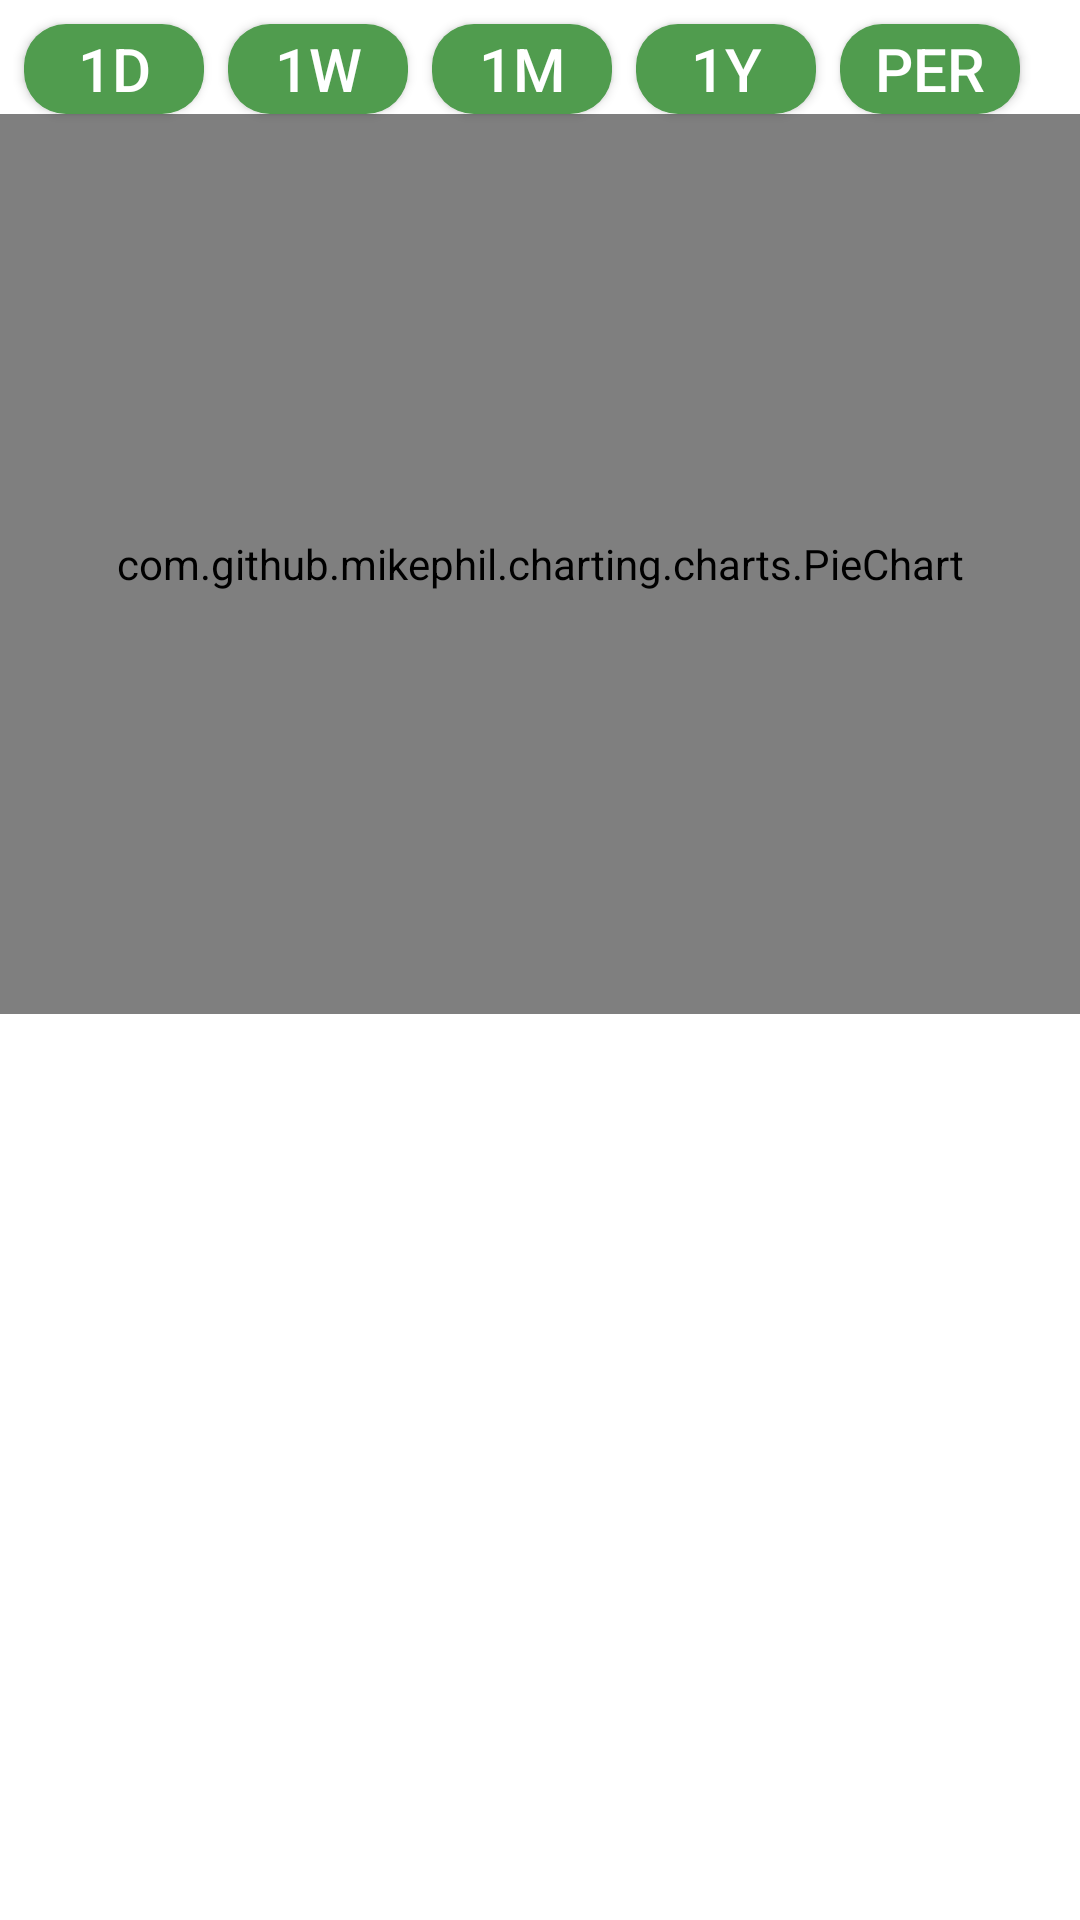

Write the Android layout XML for this screen, with the resource values it uses.
<!-- AndroidManifest.xml: application theme AppTheme -->
<!-- res/layout/fragment_pie_chart.xml -->
<?xml version="1.0" encoding="utf-8"?>
<RelativeLayout
xmlns:android="http://schemas.android.com/apk/res/android"
android:layout_width="match_parent"
android:layout_height="match_parent"
android:background="@android:color/white"
android:orientation="vertical">

<Button
android:id="@+id/chart_btn0"
android:textColor="#FFFFFF"
android:layout_width="60dp"
android:layout_height="30dp"
android:textSize="20sp"
android:layout_marginTop="8dp"
android:layout_marginLeft="8dp"
android:background="@drawable/buttonshape"
android:text="1d">
</Button>

<Button
android:id="@+id/chart_btn1"
android:text="1w"
android:textColor="#FFFFFF"
android:textSize="20sp"
android:layout_marginTop="8dp"
android:layout_marginLeft="8dp"
android:layout_width="60dp"
android:layout_height="30dp"
android:background="@drawable/buttonshape"
android:layout_toRightOf="@id/chart_btn0"
/>

<Button
android:id="@+id/chart_btn2"
android:text="1m"
android:textColor="#FFFFFF"
android:textSize="20sp"
android:layout_marginTop="8dp"
android:layout_marginLeft="8dp"
android:layout_width="60dp"
android:layout_height="30dp"
android:background="@drawable/buttonshape"
android:layout_toRightOf="@id/chart_btn1"
/>

<Button
android:id="@+id/chart_btn3"
android:text="1y"
android:textColor="#FFFFFF"
android:textSize="20sp"
android:layout_marginTop="8dp"
android:layout_marginLeft="8dp"
android:layout_width="60dp"
android:layout_height="30dp"
android:background="@drawable/buttonshape"
android:layout_toRightOf="@id/chart_btn2"
/>

<Button
android:id="@+id/chart_btn4"
android:text="per"
android:textColor="#FFFFFF"
android:textSize="20sp"
android:layout_marginTop="8dp"
android:layout_marginLeft="8dp"
android:layout_width="60dp"
android:layout_height="30dp"
android:background="@drawable/buttonshape"
android:layout_toRightOf="@id/chart_btn3"
/>

<com.github.mikephil.charting.charts.PieChart
android:id="@+id/pie_chart"
android:layout_width="match_parent"
android:layout_height="300dp" 
android:layout_below="@+id/chart_btn0"
/>
</RelativeLayout>




<!-- resources referenced by this layout -->
<resources>
  <!-- drawable buttonshape (drawable-xxhdpi) -->
  <?xml version="1.0" encoding="utf-8"?>
  <shape xmlns:android="http://schemas.android.com/apk/res/android" android:shape="rectangle" >
  <corners
  android:radius="14dp"
  />
  <solid
  android:color="#509C4E"
  />
  <size
  android:width="60dp"
  android:height="40dp"
  />
  </shape>
  <style name="AppTheme" parent="@android:style/Theme.Holo.Light">
  </style>
</resources>
